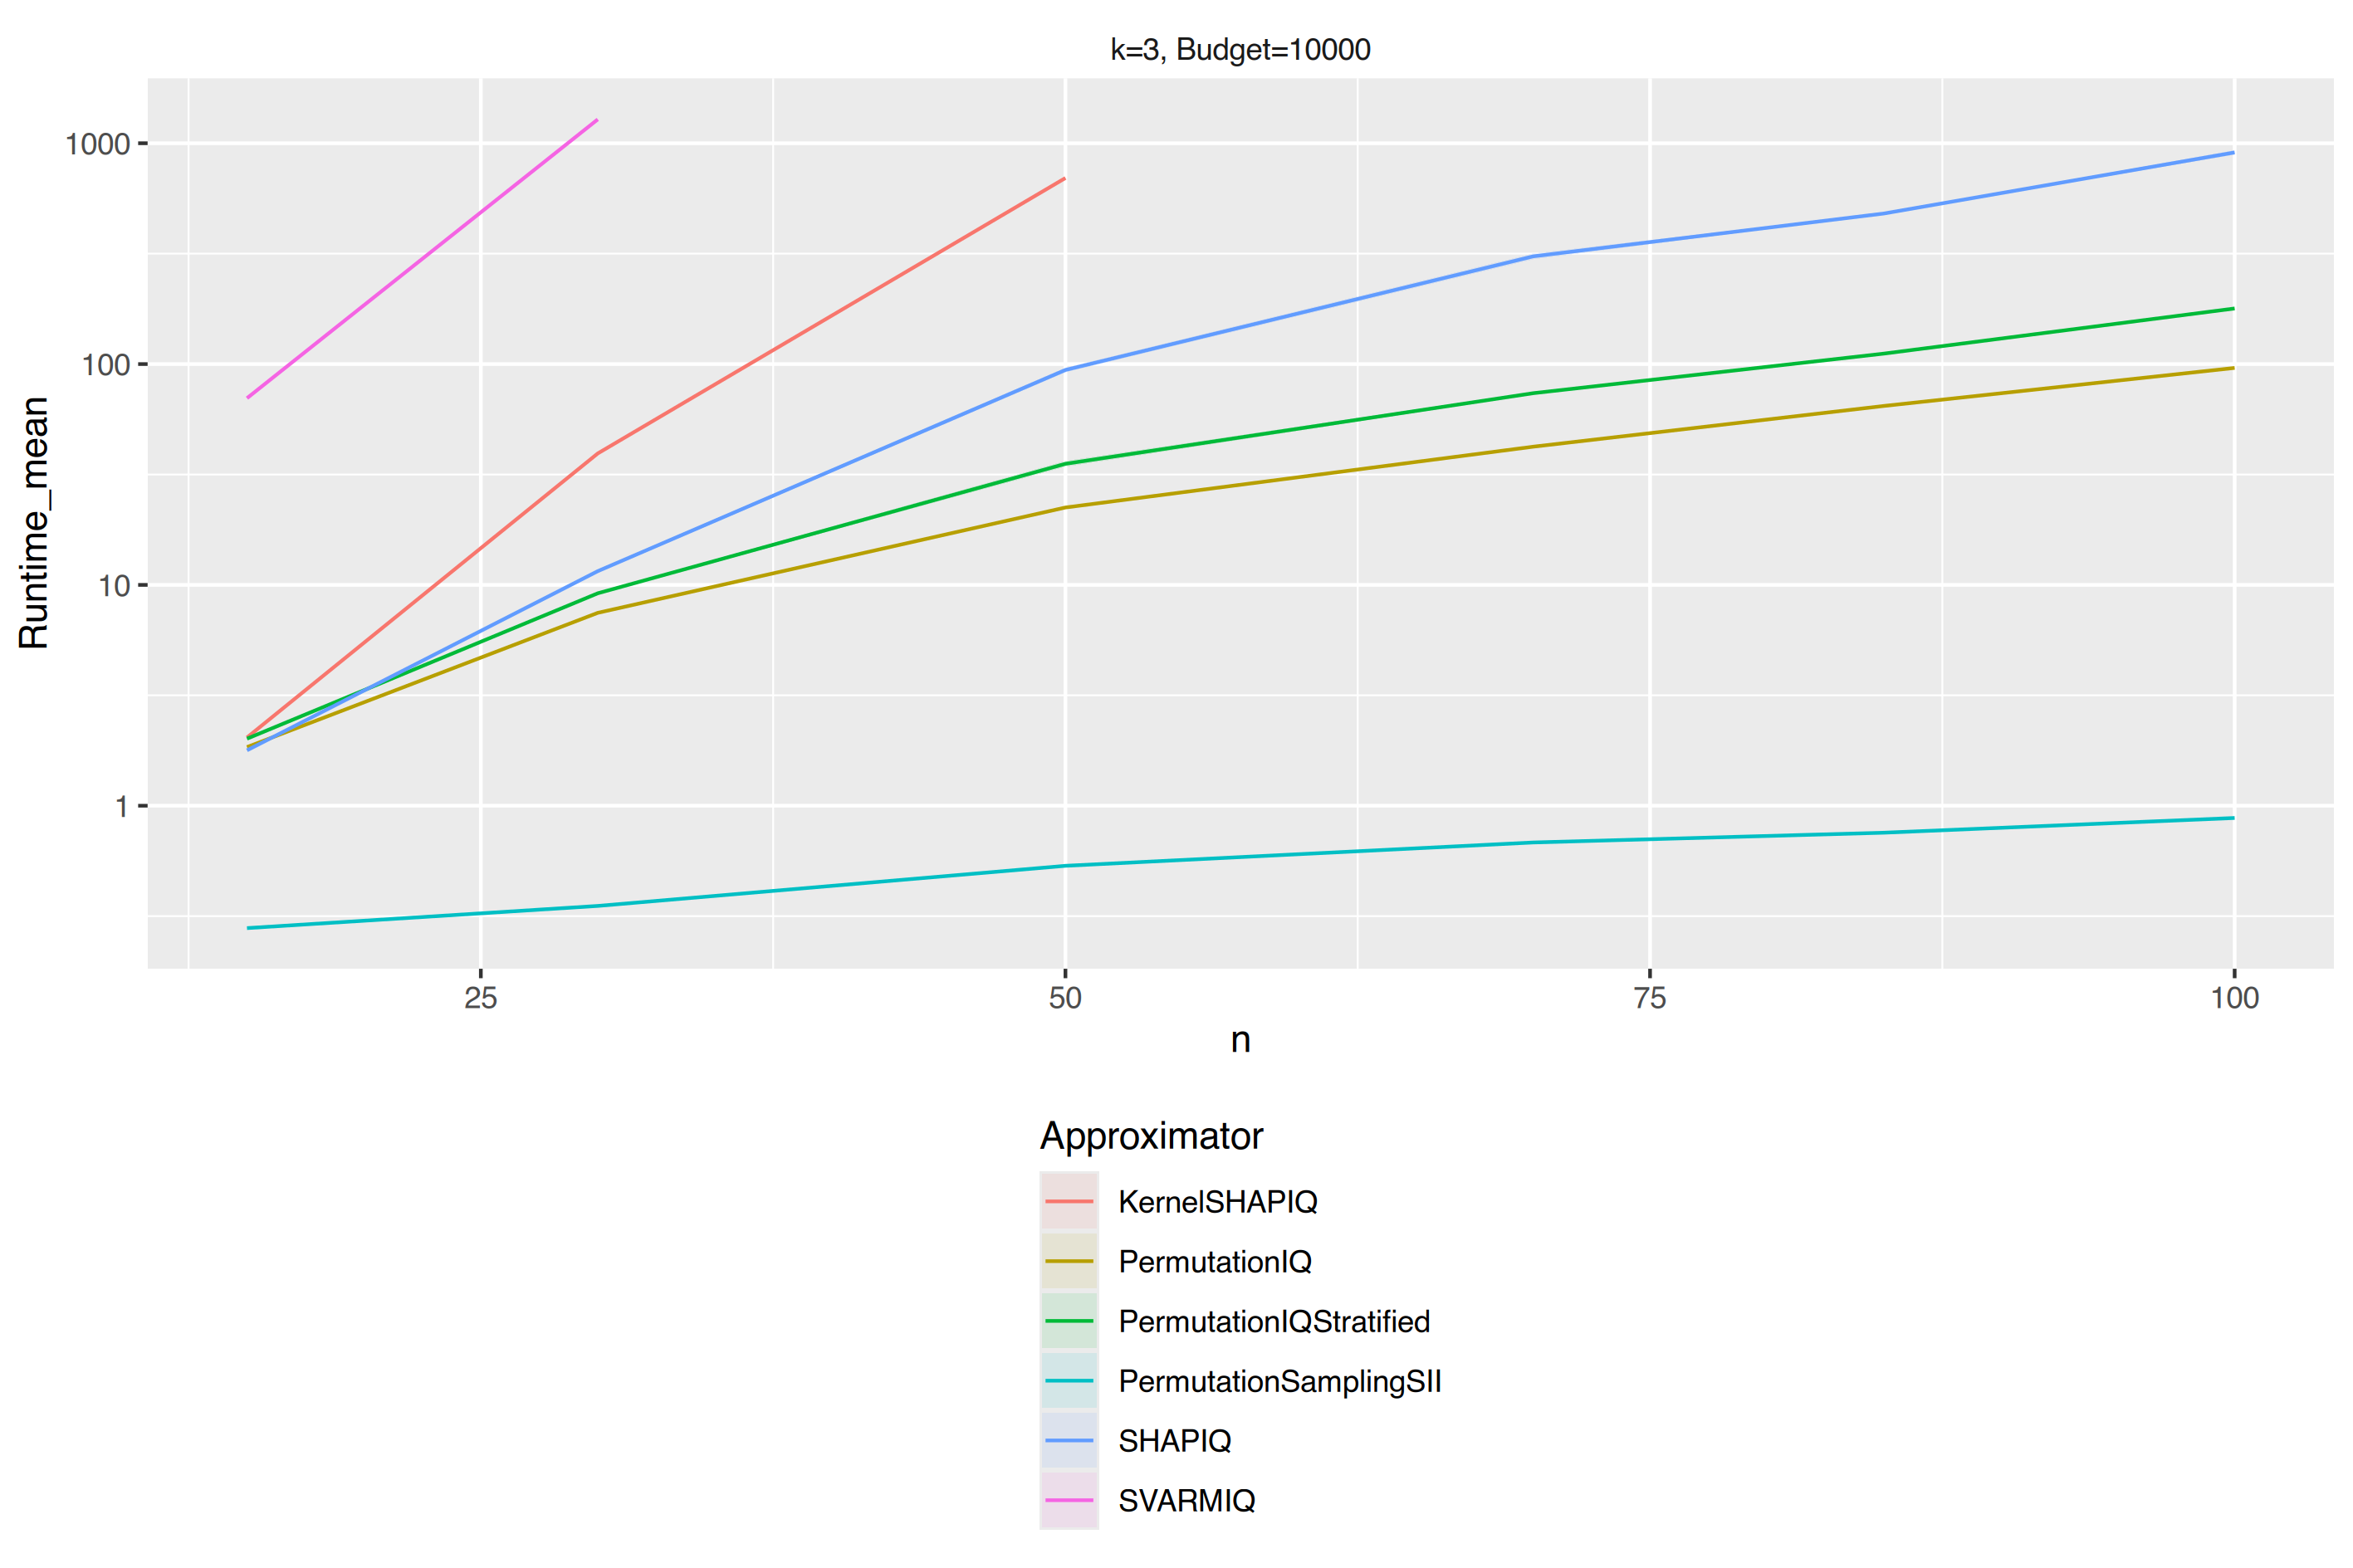

Source data for this figure (header and first rows):
, Facetvar, Approximator, n, Runtime_mean, Runtime_ribbon_min, Runtime_ribbon_max
1, k=3, Budget=10000, KernelSHAPIQ, 15, 2.037, 2.031, 2.043
2, k=3, Budget=10000, PermutationIQ, 15, 1.843, 1.839, 1.847
3, k=3, Budget=10000, PermutationIQStratified, 15, 2.012, 1.996, 2.027
4, k=3, Budget=10000, PermutationSamplingSII, 15, 0.2791, 0.2786, 0.2796
5, k=3, Budget=10000, SHAPIQ, 15, 1.782, 1.775, 1.788
6, k=3, Budget=10000, SVARMIQ, 15, 70.07, 69.95, 70.19
7, k=3, Budget=10000, KernelSHAPIQ, 30, 39.38, 38.9, 39.86
8, k=3, Budget=10000, PermutationIQ, 30, 7.472, 7.398, 7.546
9, k=3, Budget=10000, PermutationIQStratified, 30, 9.162, 9.038, 9.286
10, k=3, Budget=10000, PermutationSamplingSII, 30, 0.3517, 0.3499, 0.3535
11, k=3, Budget=10000, SHAPIQ, 30, 11.54, 11.33, 11.75
12, k=3, Budget=10000, SVARMIQ, 30, 1283, 1275, 1290
13, k=3, Budget=10000, KernelSHAPIQ, 50, 696.1, 685.9, 706.3
14, k=3, Budget=10000, PermutationIQ, 50, 22.41, 22.07, 22.75
15, k=3, Budget=10000, PermutationIQStratified, 50, 35.35, 34.23, 36.47
16, k=3, Budget=10000, PermutationSamplingSII, 50, 0.5344, 0.5294, 0.5395
17, k=3, Budget=10000, SHAPIQ, 50, 94.05, 91.68, 96.43
18, k=3, Budget=10000, PermutationIQ, 70, 42.25, 41.98, 42.52
19, k=3, Budget=10000, PermutationIQStratified, 70, 73.8, 72.71, 74.89
20, k=3, Budget=10000, PermutationSamplingSII, 70, 0.6816, 0.6745, 0.6887
21, k=3, Budget=10000, SHAPIQ, 70, 307.4, 297.7, 317.2
22, k=3, Budget=10000, PermutationIQ, 85, 64.62, 64.51, 64.73
23, k=3, Budget=10000, PermutationIQStratified, 85, 111.5, 110.7, 112.4
24, k=3, Budget=10000, PermutationSamplingSII, 85, 0.7547, 0.7521, 0.7573
25, k=3, Budget=10000, SHAPIQ, 85, 480.7, 477.5, 483.8
26, k=3, Budget=10000, PermutationIQ, 100, 96.07, 95.7, 96.44
27, k=3, Budget=10000, PermutationIQStratified, 100, 178.6, 176.6, 180.5
28, k=3, Budget=10000, PermutationSamplingSII, 100, 0.8801, 0.8763, 0.8839
29, k=3, Budget=10000, SHAPIQ, 100, 908.8, 886, 931.5
